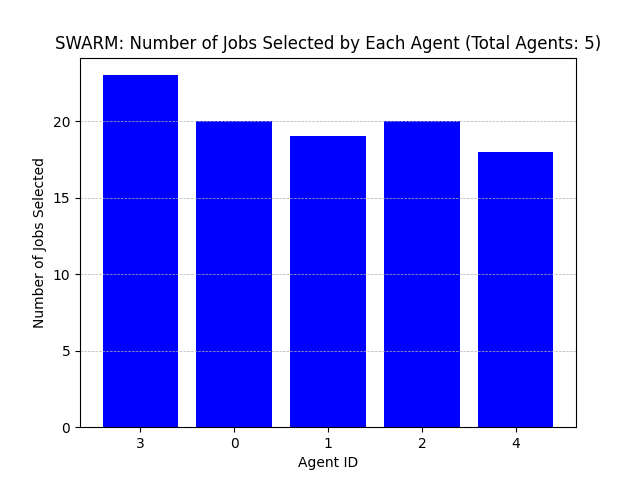

Values plotted in this chart, from the file beside it:
Agent ID, Number of Jobs Selected
3, 23
0, 20
1, 19
2, 20
4, 18
